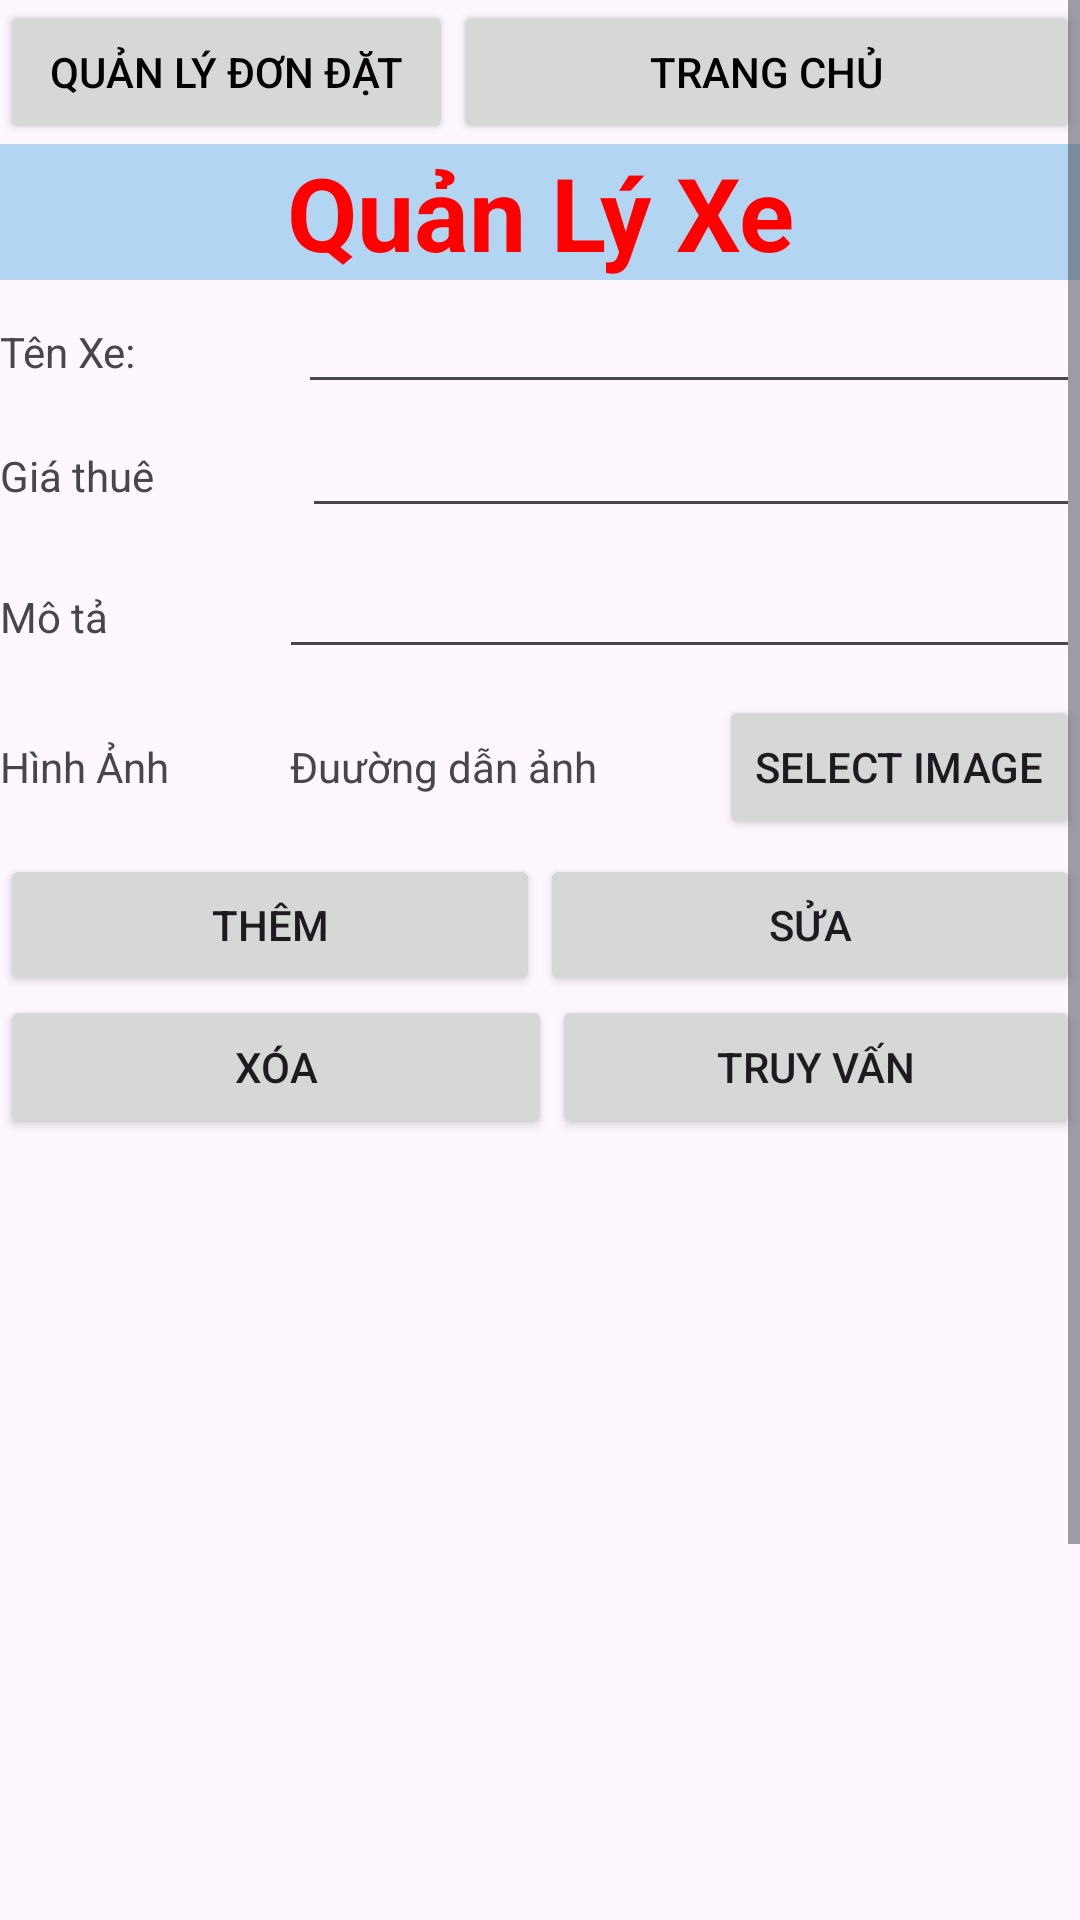

Produce the Android XML layout that renders to this screen, including the resource entries it uses.
<!-- AndroidManifest.xml: application theme Theme.Quan_ly_thue_Xe_lamlai -->
<!-- res/layout/activity_crud_car.xml -->
<?xml version="1.0" encoding="utf-8"?>
<androidx.constraintlayout.widget.ConstraintLayout xmlns:android="http://schemas.android.com/apk/res/android"
    xmlns:app="http://schemas.android.com/apk/res-auto"
    xmlns:tools="http://schemas.android.com/tools"
    android:id="@+id/main"
    android:layout_width="match_parent"
    android:layout_height="match_parent"
    tools:context=".Car_CRUD">

    <ScrollView
        android:layout_width="match_parent"
        android:layout_height="match_parent">

        <LinearLayout
            android:layout_width="match_parent"
            android:layout_height="wrap_content"
            android:orientation="vertical">

            <LinearLayout
                android:layout_width="match_parent"
                android:layout_height="match_parent"
                android:orientation="horizontal">

                <Button
                    android:id="@+id/btnoder"
                    android:layout_width="388dp"
                    android:layout_height="wrap_content"
                    android:layout_weight="1"
                    android:text="Quản Lý Đơn Đặt"
                    android:textColor="#000000" />

                <Button
                    android:id="@+id/btntrangchu"
                    android:layout_width="209dp"
                    android:layout_height="wrap_content"
                    android:text="Trang Chủ"
                    android:textColor="#000000" />

            </LinearLayout>

            <TextView
                android:id="@+id/textView"
                android:layout_width="match_parent"
                android:layout_height="wrap_content"
                android:background="#B2D6F2"
                android:text="Quản Lý Xe"
                android:textAlignment="center"
                android:textColor="#FF0000"
                android:textSize="34sp"
                android:textStyle="bold" />

            <LinearLayout
                android:layout_width="match_parent"
                android:layout_height="wrap_content"
                android:orientation="horizontal">

                <TextView
                    android:id="@+id/textView2"
                    android:layout_width="wrap_content"
                    android:layout_height="wrap_content"
                    android:layout_weight="1"
                    android:text="Tên Xe: " />

                <EditText
                    android:id="@+id/editname"
                    android:layout_width="wrap_content"
                    android:layout_height="wrap_content"
                    android:layout_weight="1"
                    android:ems="10"
                    android:inputType="text" />
            </LinearLayout>

            <LinearLayout
                android:layout_width="match_parent"
                android:layout_height="47dp"
                android:orientation="horizontal">

                <TextView
                    android:id="@+id/textView3"
                    android:layout_width="wrap_content"
                    android:layout_height="wrap_content"
                    android:layout_weight="1"
                    android:text="Giá thuê" />

                <EditText
                    android:id="@+id/editprice"
                    android:layout_width="wrap_content"
                    android:layout_height="wrap_content"
                    android:layout_weight="1"
                    android:ems="10"
                    android:inputType="text" />
            </LinearLayout>

            <LinearLayout
                android:layout_width="match_parent"
                android:layout_height="50dp"
                android:orientation="horizontal">

                <TextView
                    android:id="@+id/textView4"
                    android:layout_width="wrap_content"
                    android:layout_height="wrap_content"
                    android:layout_weight="1"
                    android:text="Mô tả" />

                <EditText
                    android:id="@+id/editdescription"
                    android:layout_width="wrap_content"
                    android:layout_height="wrap_content"
                    android:layout_weight="1"
                    android:ems="10"
                    android:inputType="text" />
            </LinearLayout>

            <LinearLayout
                android:layout_width="match_parent"
                android:layout_height="53dp"
                android:orientation="horizontal">

                <TextView
                    android:id="@+id/textView5"
                    android:layout_width="wrap_content"
                    android:layout_height="wrap_content"
                    android:layout_weight="1"
                    android:text="Hình Ảnh" />

                <TextView
                    android:id="@+id/txtimg"
                    android:layout_width="wrap_content"
                    android:layout_height="wrap_content"
                    android:layout_weight="1"
                    android:text="Đuường dẫn ảnh" />

                <Button
                    android:id="@+id/buttonSelectImage"
                    android:layout_width="wrap_content"
                    android:layout_height="wrap_content"
                    android:text="Select Image" />

            </LinearLayout>

            <LinearLayout
                android:layout_width="match_parent"
                android:layout_height="47dp"
                android:orientation="horizontal">

                <Button
                    android:id="@+id/btninsert"
                    android:layout_width="wrap_content"
                    android:layout_height="wrap_content"
                    android:layout_weight="1"
                    android:text="Thêm" />

                <Button
                    android:id="@+id/btnupdate"
                    android:layout_width="wrap_content"
                    android:layout_height="wrap_content"
                    android:layout_weight="1"
                    android:text="Sửa" />
            </LinearLayout>

            <LinearLayout
                android:layout_width="match_parent"
                android:layout_height="wrap_content"
                android:orientation="horizontal">

                <Button
                    android:id="@+id/btndelete"
                    android:layout_width="wrap_content"
                    android:layout_height="wrap_content"
                    android:layout_weight="1"
                    android:text="Xóa" />

                <Button
                    android:id="@+id/btnquery"
                    android:layout_width="80dp"
                    android:layout_height="wrap_content"
                    android:layout_weight="1"
                    android:text="Truy vấn" />
            </LinearLayout>

            <ListView
                android:id="@+id/lv"
                android:layout_width="match_parent"
                android:layout_height="416dp" />

        </LinearLayout>
    </ScrollView>

</androidx.constraintlayout.widget.ConstraintLayout>
<!-- resources referenced by this layout -->
<resources>
  <style name="Theme.Quan_ly_thue_Xe_lamlai" parent="Base.Theme.Quan_ly_thue_Xe_lamlai" />
  <style name="Base.Theme.Quan_ly_thue_Xe_lamlai" parent="Theme.Material3.DayNight.NoActionBar">
          
          
      </style>
</resources>
